Run: headless pygame with SDL's dummy video driver; simulated clock (each Clock.tick advances the game by its frame time, no real sleeping); random seed 0; keys injected as events and as key.get_pressed() state; no mouse input.
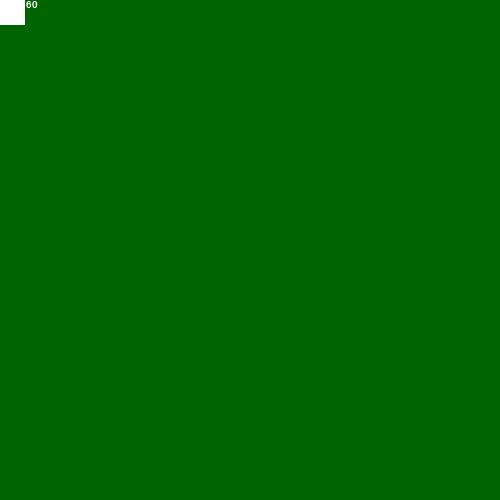
Frame 1 of 4 · flips 1–60 · no input
Frame 2 of 4 · flips 61–180 · tapped SPACE, RETURN · held RIGHT (→), D · screen unchanged from frame 1, image omitted
Frame 3 of 4 · flips 181–300 · held DOWN (↓), S · screen unchanged from frame 2, image omitted
Frame 4 of 4 · flips 301–420 · held LEFT (←), A, UP (↑), W · screen unchanged from frame 3, image omitted

The pygame program that drew these frames:

import pygame, math, random, time


pygame.init()
pygame.font.init()
FPS = 60
pygame.display.set_caption("Your game name here")
screen = pygame.display.set_mode((500,500))
screen.fill((0, 100, 0))

font = pygame.font.SysFont("comicsansms", 15)
playerpos = [0,0]
load = pygame.image.load
scale = pygame.transform.scale

clock = pygame.time.Clock()
running = True
while running:
    key = pygame.key.get_pressed()
    clock.tick(FPS)
    screen.fill((0, 100, 0))
    for event in pygame.event.get():
        if event.type == pygame.QUIT:
            running = False
    pygame.draw.rect(screen,(255,255,255),(playerpos[0],playerpos[1],25,25))

    fpsgiver = int(clock.get_fps())
    screen.blit(font.render(f"FPS: {fpsgiver}", True, (255, 255, 255)),(0,0))
    pygame.display.flip() 
